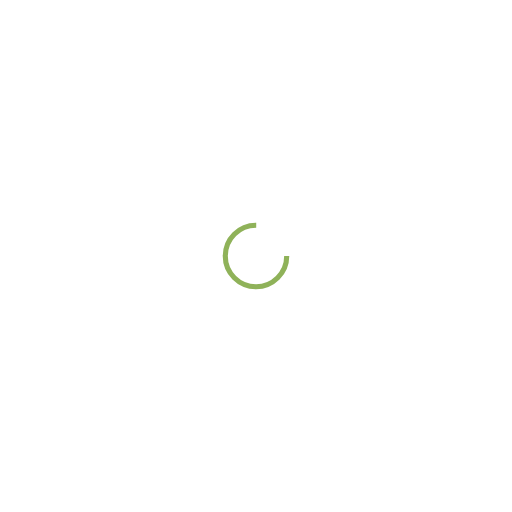
t = 0.00 s
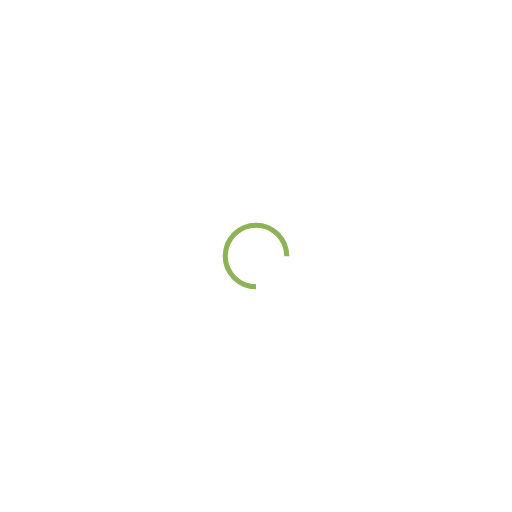
t = 0.25 s
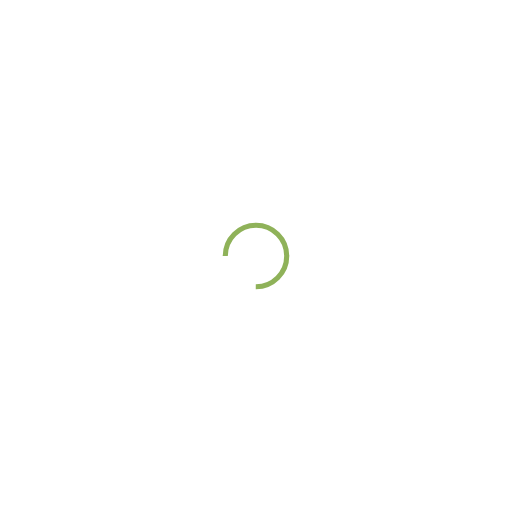
t = 0.50 s
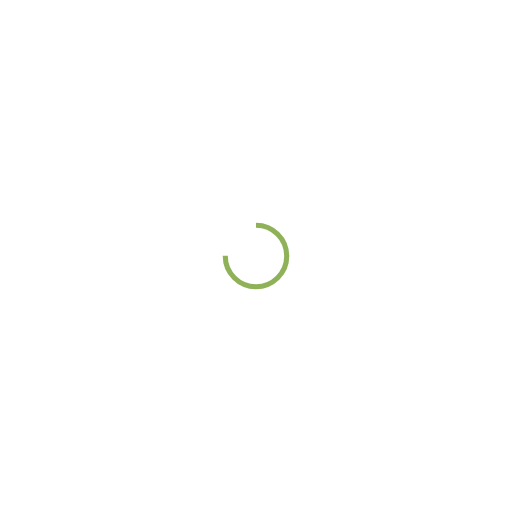
t = 0.75 s

The animated SVG that drew these frames (rendered in a browser with its animation timeline set to each time). Animation: 1 SMIL element (animateTransform=1); one cycle of 1.00 s, repeats indefinitely.

<svg width="200px"  height="200px"  xmlns="http://www.w3.org/2000/svg" viewBox="0 0 100 100" preserveAspectRatio="xMidYMid" class="lds-rolling" style="background: none;">
    <circle cx="50" cy="50" fill="none" ng-attr-stroke="{{config.color}}" ng-attr-stroke-width="{{config.width}}" ng-attr-r="{{config.radius}}" ng-attr-stroke-dasharray="{{config.dasharray}}" stroke="#8FB259" stroke-width="1" r="6" stroke-dasharray="28.274333882308138 11.42477796076938" transform="rotate(36 50 50)">
      <animateTransform attributeName="transform" type="rotate" calcMode="linear" values="0 50 50;360 50 50" keyTimes="0;1" dur="1s" begin="0s" repeatCount="indefinite"></animateTransform>
    </circle>
  </svg>